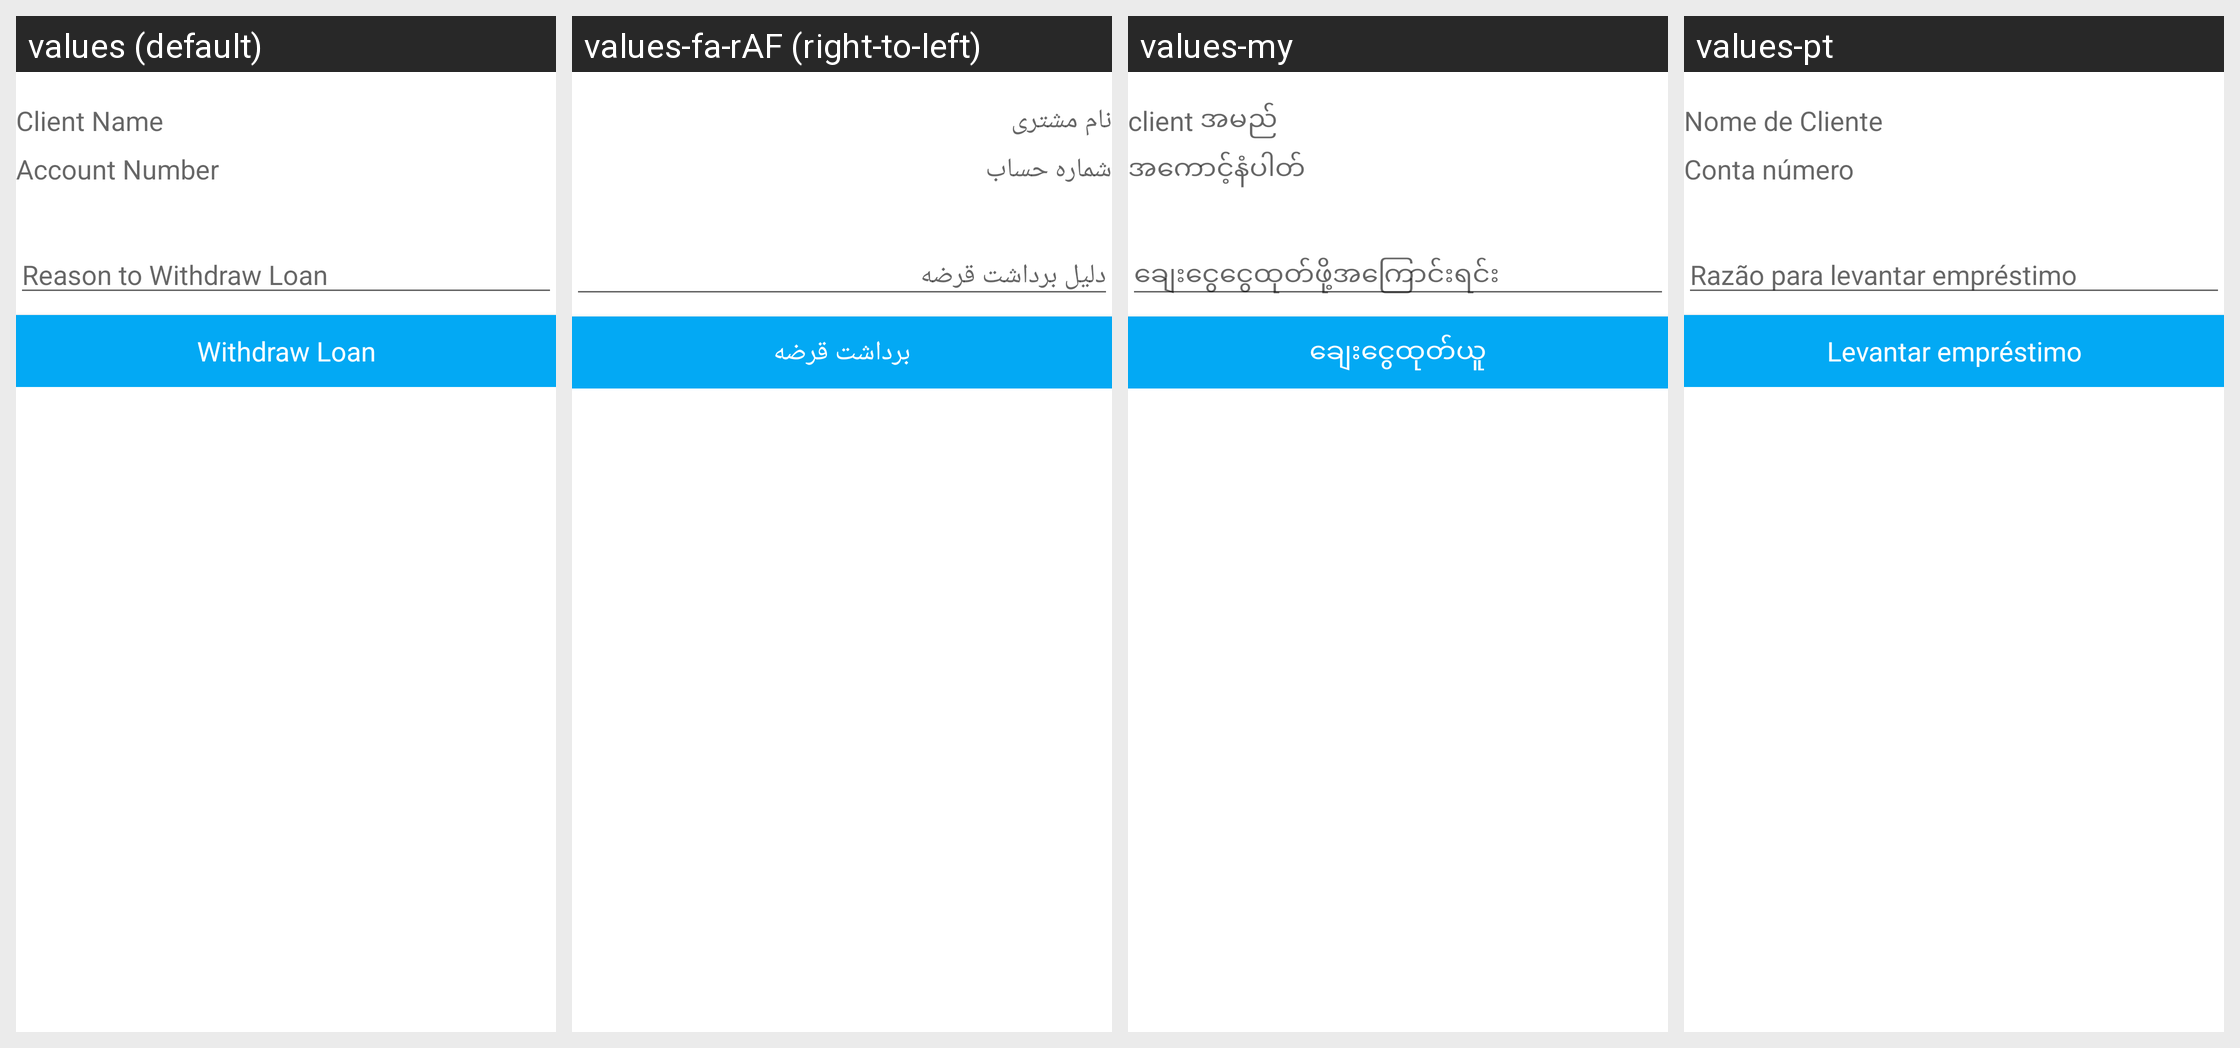

For this localized Android screen grid, give each drawn string resource with its value in every locale shown.
Android screen res/layout/fragment_loan_withdraw.xml rendered under 4 locales, left to right: values (default), values-fa-rAF (right-to-left), values-my, values-pt. Device: Nexus 5 (rendered at 1080×1920; each locale shown at half size, 540×960, under a caption strip naming it); theme AppTheme.
Other locales in the repository, not shown: values-ar, values-bn, values-es, values-fr, values-hi, values-in, values-km, values-kn, values-ml-rIN, values-pl, values-ru, values-sw, values-te, values-ur.
Strings drawn on this screen, with the default value and each locale's value (text and hints the layout hard-codes, and strings that could not be matched under every locale, appear in the picture but are not listed):

client_name
  values: Client Name
  values-fa-rAF: نام مشتری
  values-my: client အမည်
  values-pt: Nome de Cliente

account_number
  values: Account Number
  values-fa-rAF: شماره حساب
  values-my: အကောင့်နံပါတ်
  values-pt: Conta número

withdraw_loan_reason
  values: Reason to Withdraw Loan
  values-fa-rAF: دلیل برداشت قرضه
  values-my: ချေးငွေငွေထုတ်ဖို့အကြောင်းရင်း
  values-pt: Razão para levantar empréstimo

withdraw_loan
  values: Withdraw Loan
  values-fa-rAF: برداشت قرضه
  values-my: ချေးငွေထုတ်ယူ
  values-pt: Levantar empréstimo
